The GitHub repository k6zma/CavitationBubbles contains a labelled image folder "nonfixed_data" with 14 categories: 0_water, 12.5_ alcohol, 12.5_alcohol, 25_ alcohol, 25_alcohol, 50_ alcohol, 50_alcohol, 5_ alcohol, 5_alcohol, 75_ alcohol, 75_alcohol, 96_ alcohol, 96_alcohol, Water. Examples follow, each with its label.

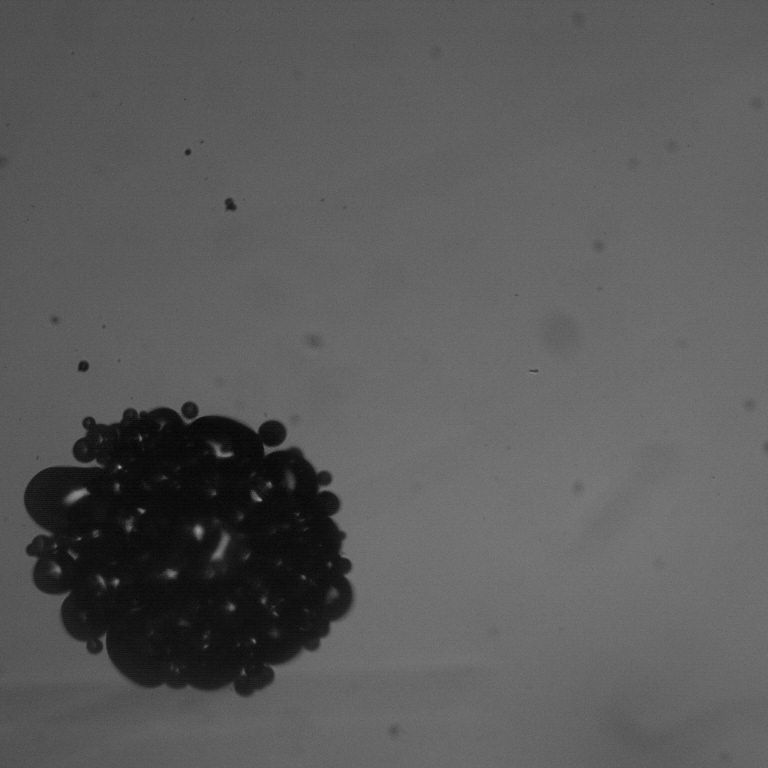
Label: 12.5_ alcohol

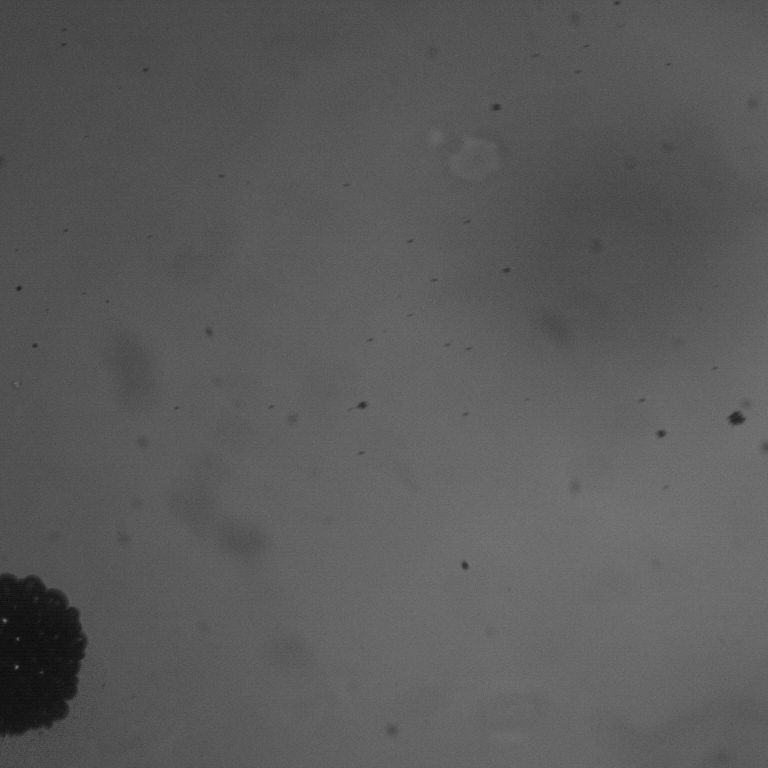
Label: 25_alcohol

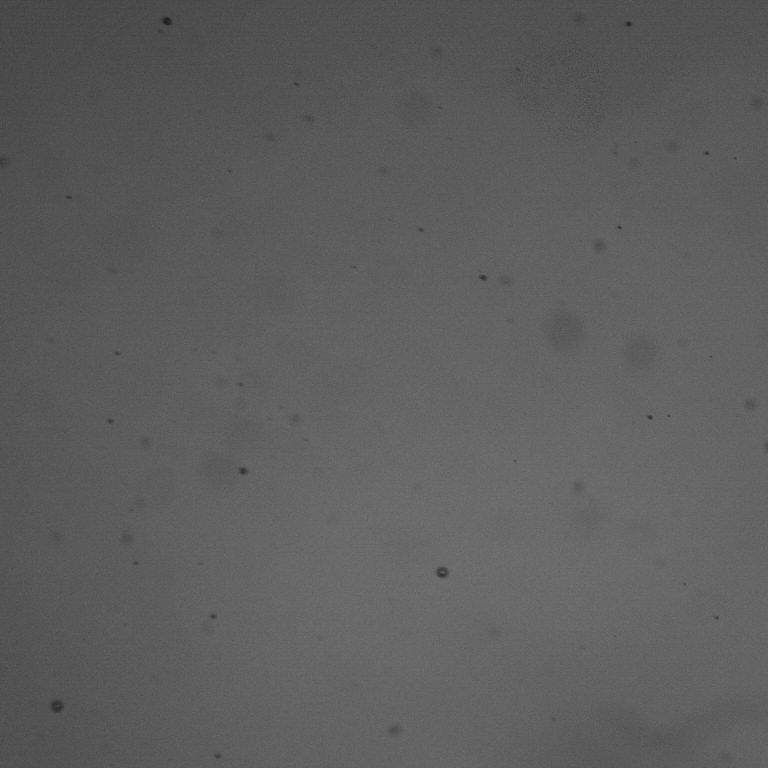
Label: Water

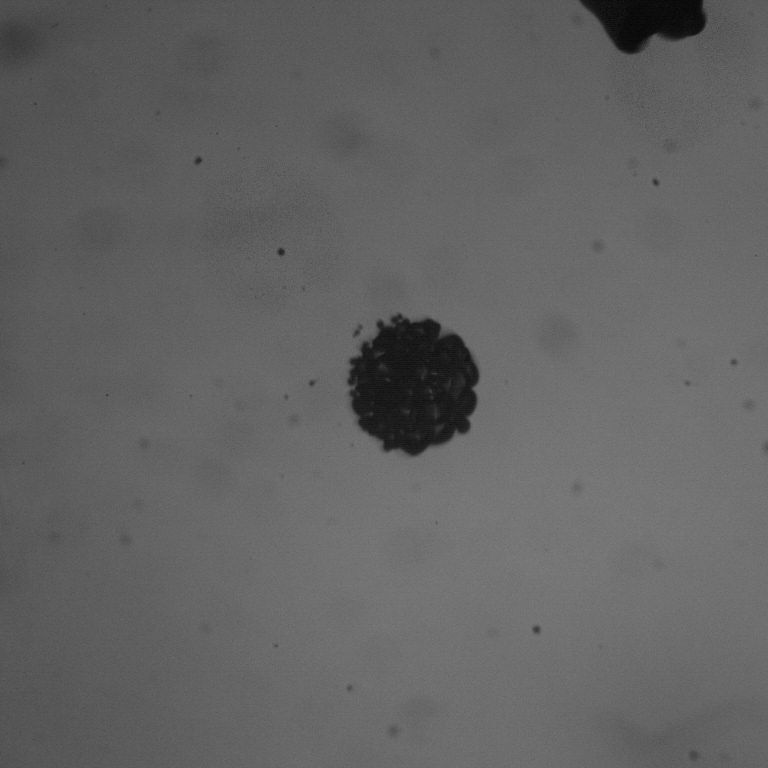
Label: 5_alcohol

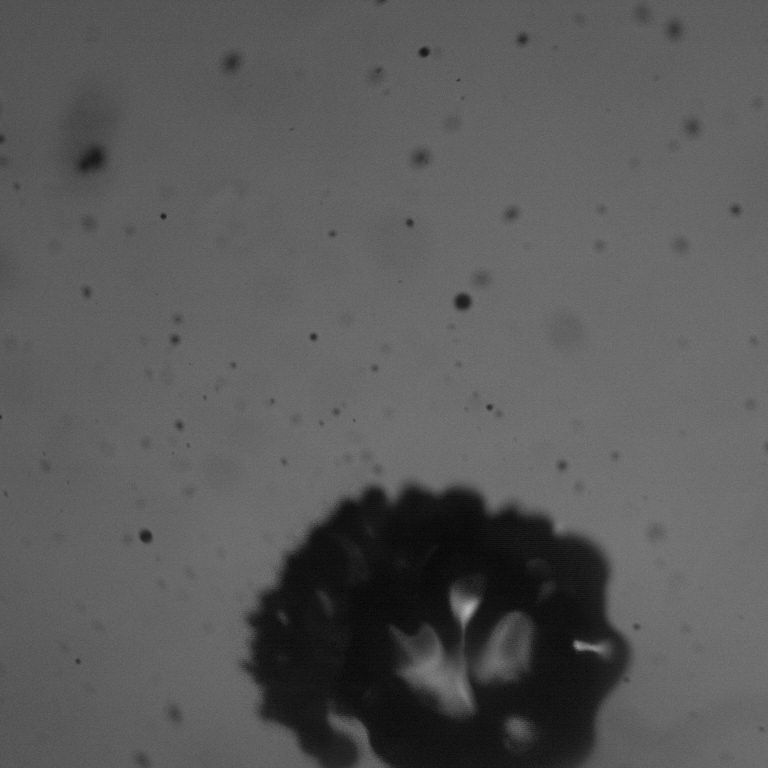
Label: 25_ alcohol

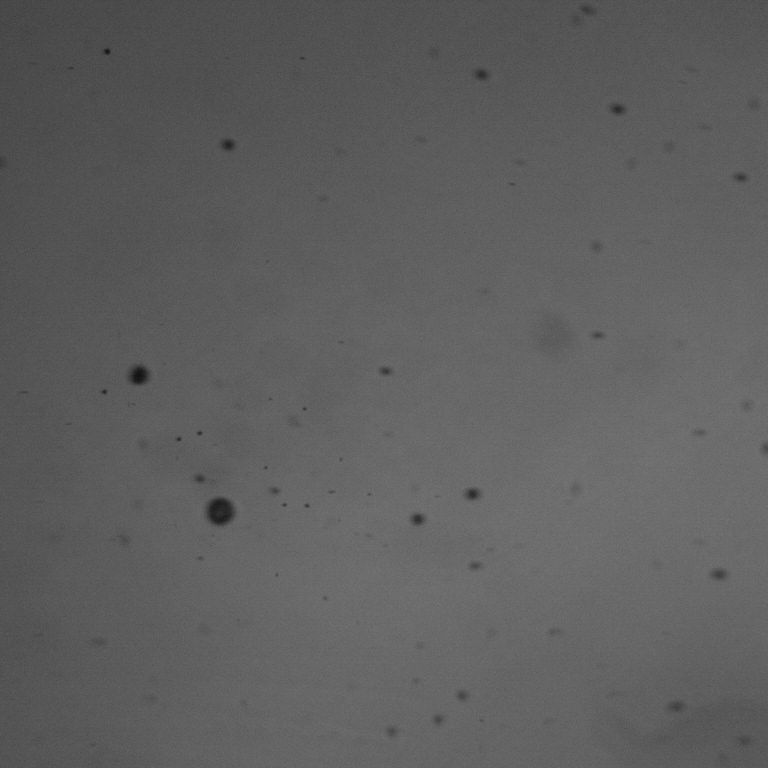
Label: 75_alcohol
